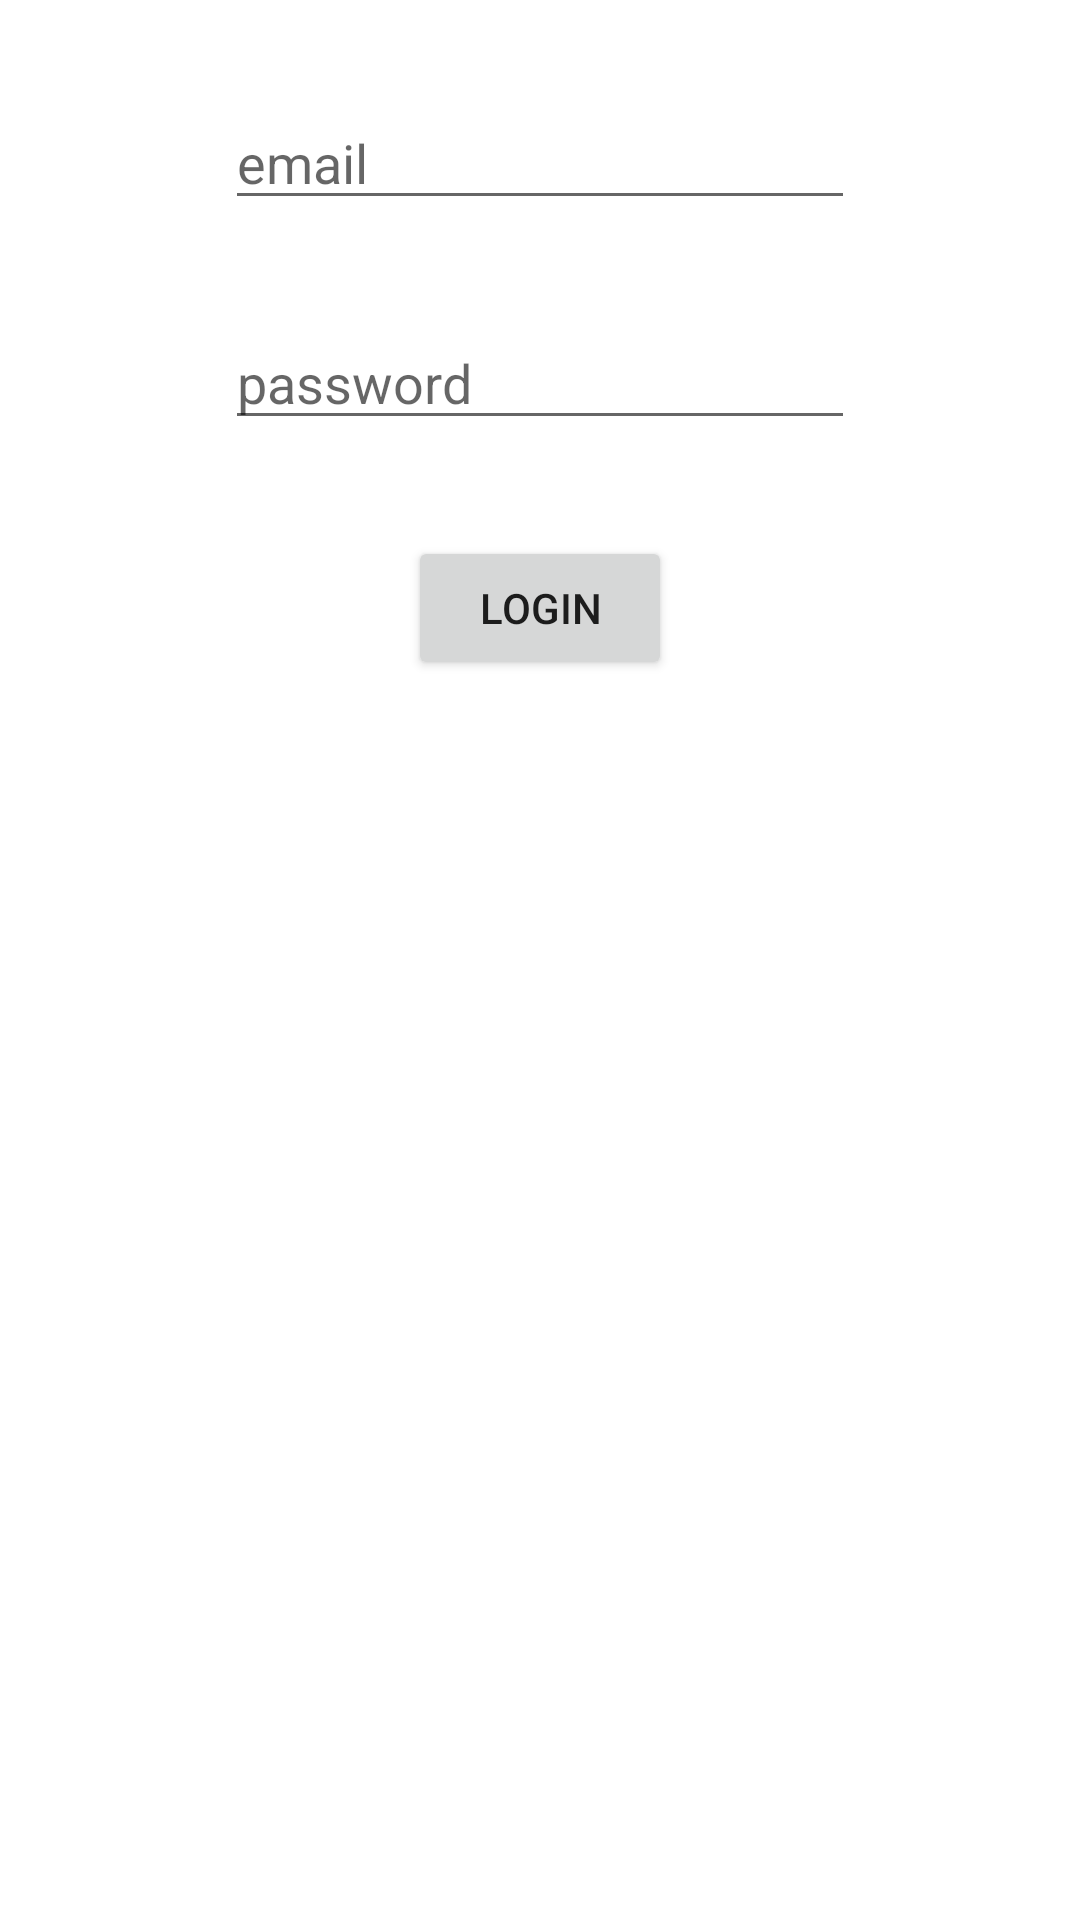

Produce the Android XML layout that renders to this screen, including the resource entries it uses.
<!-- AndroidManifest.xml: application theme Theme.Library -->
<!-- res/layout/activity_loginact.xml -->
<?xml version="1.0" encoding="utf-8"?>
<androidx.constraintlayout.widget.ConstraintLayout xmlns:android="http://schemas.android.com/apk/res/android"
    xmlns:app="http://schemas.android.com/apk/res-auto"
    xmlns:tools="http://schemas.android.com/tools"
    android:layout_width="match_parent"
    android:layout_height="match_parent"
    tools:context=".loginact">

    <EditText
        android:id="@+id/nametxt"
        android:layout_width="wrap_content"
        android:layout_height="wrap_content"
        android:layout_marginTop="32dp"
        android:ems="10"
        android:hint="email"
        android:inputType="textPersonName"
        app:layout_constraintBottom_toTopOf="@id/passwordtxt"
        app:layout_constraintEnd_toEndOf="parent"
        app:layout_constraintStart_toStartOf="parent"
        app:layout_constraintTop_toTopOf="parent" />

    <EditText
        android:id="@+id/passwordtxt"
        android:layout_width="wrap_content"
        android:layout_height="wrap_content"
        android:layout_marginTop="32dp"
        android:ems="10"
        android:hint="password"
        android:inputType="textPersonName"
        app:layout_constraintEnd_toEndOf="@+id/nametxt"
        app:layout_constraintHorizontal_bias="0.0"
        app:layout_constraintStart_toStartOf="@+id/nametxt"
        app:layout_constraintTop_toBottomOf="@id/nametxt" />

    <Button
        android:id="@+id/loginbtn"
        android:layout_width="wrap_content"
        android:layout_height="wrap_content"
        android:layout_marginTop="32dp"
        android:text="LOGIN"
        app:layout_constraintEnd_toEndOf="@+id/passwordtxt"
        app:layout_constraintStart_toStartOf="@+id/passwordtxt"
        app:layout_constraintTop_toBottomOf="@+id/passwordtxt" />
</androidx.constraintlayout.widget.ConstraintLayout>
<!-- resources referenced by this layout -->
<resources>
  <style name="Theme.Library" parent="Theme.MaterialComponents.DayNight.DarkActionBar">
          
          <item name="colorPrimary">@color/teal_500</item>
          <item name="colorPrimaryVariant">@color/teal_700</item>
          <item name="colorOnPrimary">@color/white</item>
          
          <item name="colorSecondary">@color/teal_200</item>
          <item name="colorSecondaryVariant">@color/teal_700</item>
          <item name="colorOnSecondary">@color/black</item>
          
          <item name="android:statusBarColor" tools:targetApi="l">?attr/colorPrimaryVariant</item>
          
      </style>
  <color name="teal_500">#00A39F</color>
  <color name="teal_700">#FF018786</color>
  <color name="white">#FFFFFFFF</color>
  <color name="teal_200">#FF03DAC5</color>
  <color name="black">#FF000000</color>
</resources>
